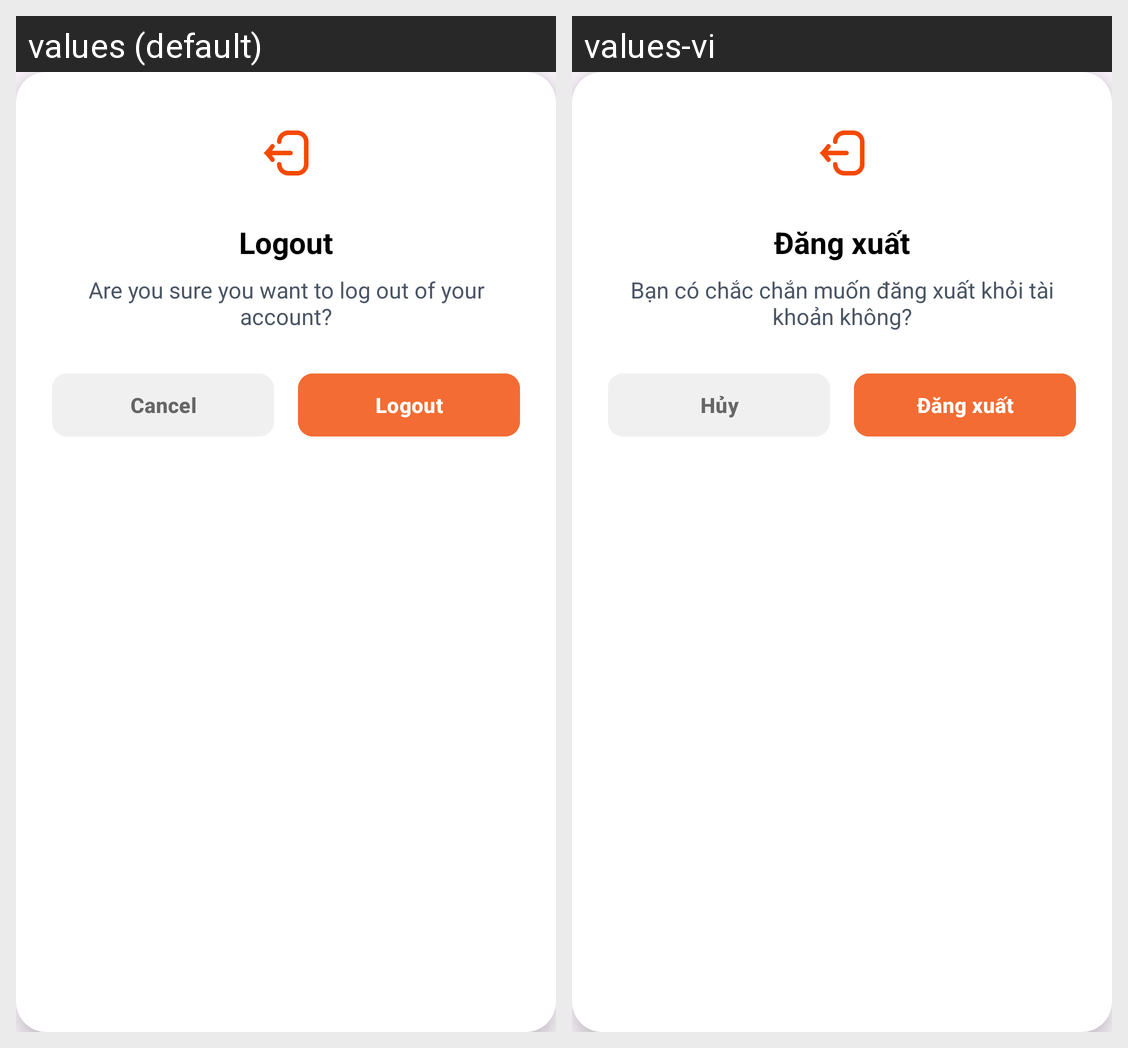

This grid shows one Android layout under two languages. Give, for every string resource on the screen, its name, the default text and each shown locale's text.
Android screen res/layout/dialog_logout.xml rendered under 2 locales, left to right: values (default), values-vi. Device: Nexus 5 (rendered at 1080×1920; each locale shown at half size, 540×960, under a caption strip naming it); theme Theme.FitLifeSmartHealthLifestyleApp.
Strings drawn on this screen, with the default value and each locale's value (text and hints the layout hard-codes, and strings that could not be matched under every locale, appear in the picture but are not listed):

logout
  values: Logout
  values-vi: Đăng xuất

confirm_logout
  values: Are you sure you want to log out of your account?
  values-vi: Bạn có chắc chắn muốn đăng xuất khỏi tài khoản không?

cancel
  values: Cancel
  values-vi: Hủy
